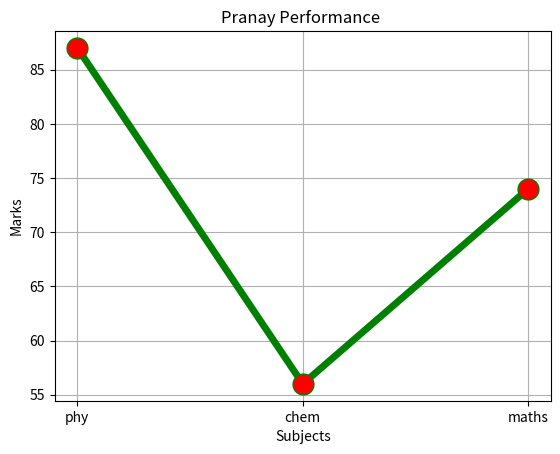

Write the Python code that produced this figure.
import matplotlib.pyplot as plt
import pandas as pd

subjects = ["phy","chem","maths"]
marks =[87,56,74]

plt.plot(subjects,marks,color ="green",linewidth=5,marker="o",markersize=15,markerfacecolor="red")
plt.xlabel("Subjects")
plt.ylabel("Marks")
plt.title("Pranay Performance ")
plt.savefig("pranay.pdf")
plt.savefig("pranay.png")
plt.grid()
plt.show()
